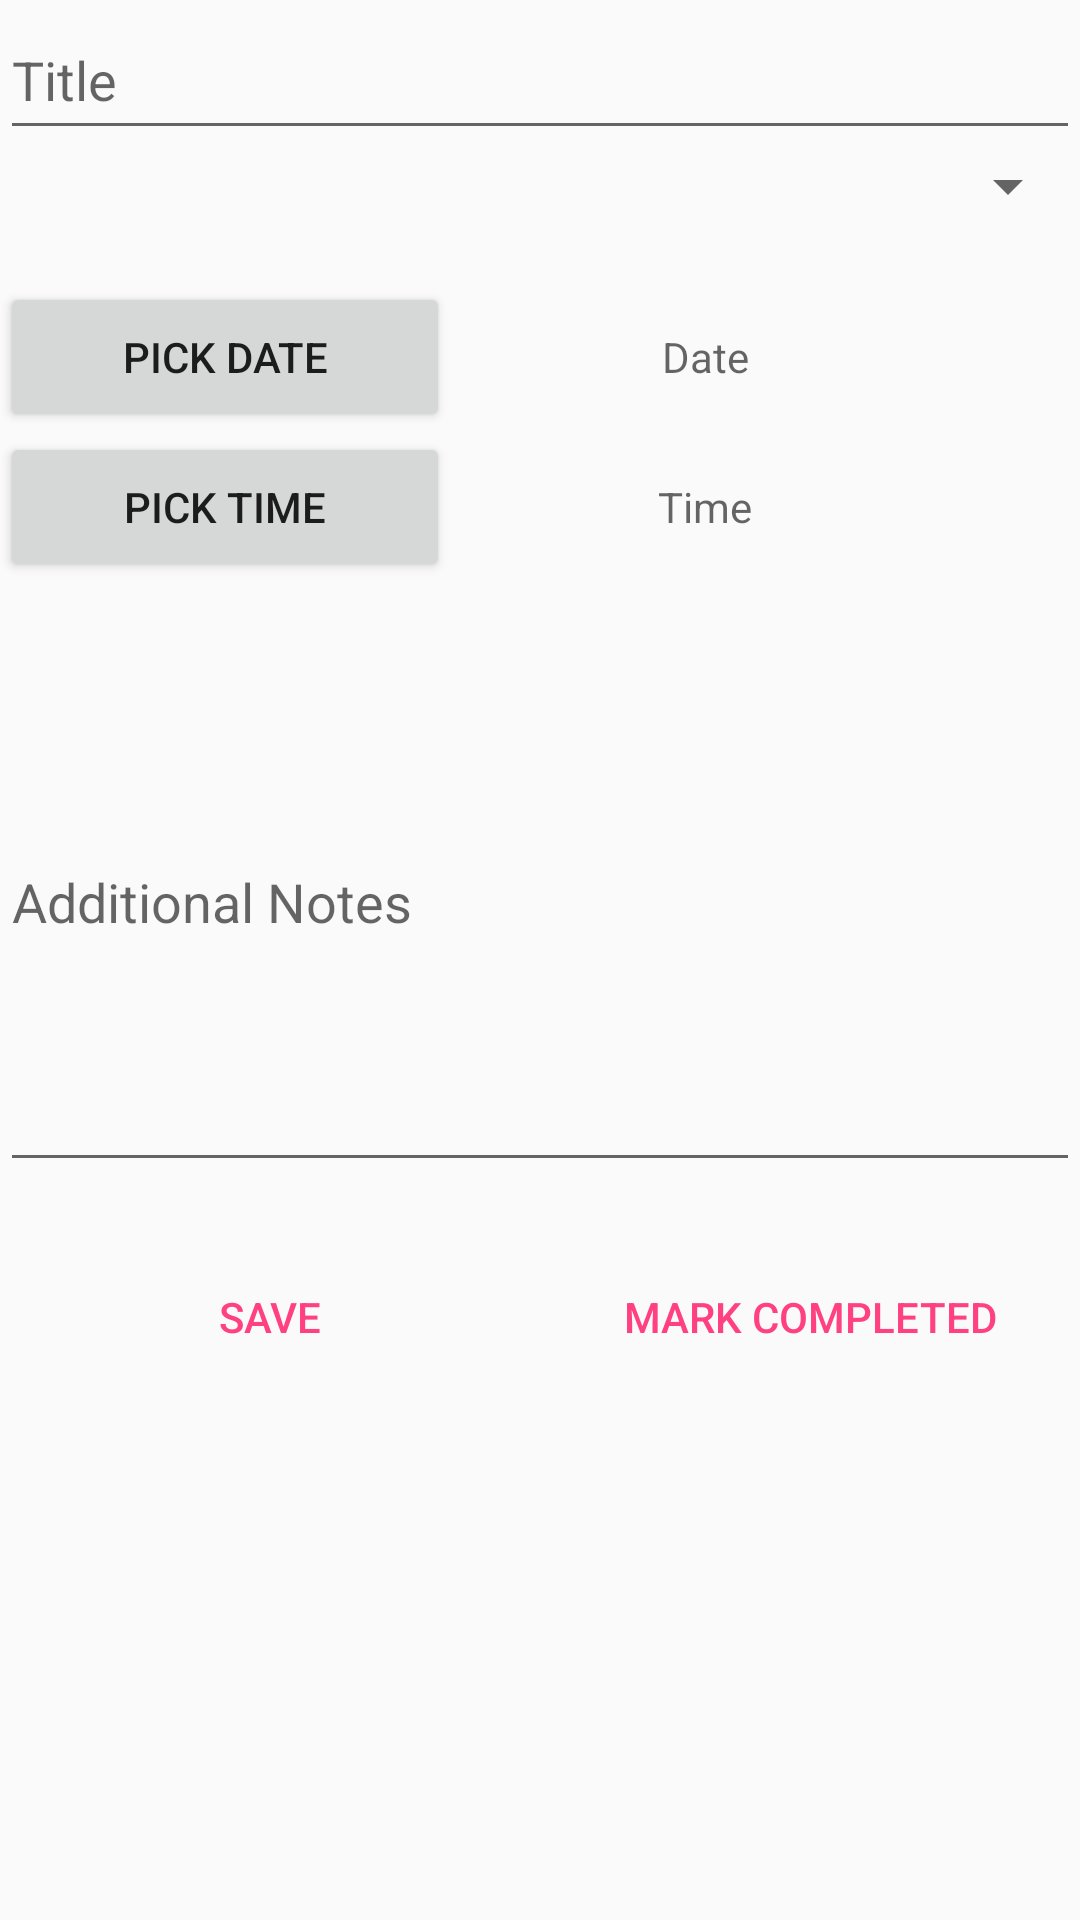

Reconstruct the res/layout file that produces this screen, plus the resources it refers to.
<!-- AndroidManifest.xml: application theme AppTheme -->
<!-- res/layout/activity_schedule_item.xml -->
<?xml version="1.0" encoding="utf-8"?>
<android.support.constraint.ConstraintLayout xmlns:android="http://schemas.android.com/apk/res/android"
    xmlns:tools="http://schemas.android.com/tools"
    android:layout_width="match_parent"
    android:layout_height="match_parent"
    android:layout_margin="8dp"
    android:focusableInTouchMode="true"
    tools:context="com.example.studyassistant.schedule.ScheduleItemActivity">

    <ScrollView
        android:layout_width="match_parent"
        android:layout_height="match_parent">

        <LinearLayout
            android:layout_width="match_parent"
            android:layout_height="wrap_content"
            android:orientation="vertical">

            <EditText
                android:id="@+id/titleText"
                android:layout_width="match_parent"
                android:layout_height="50dp"
                android:hint="@string/title"
                android:inputType="textCapWords"
                android:maxLength="30"
                android:paddingTop="10dp" />

            <Spinner
                android:id="@+id/spinner"
                android:layout_width="match_parent"
                android:layout_height="wrap_content"
                android:paddingTop="20dp" />

            <RelativeLayout
                android:layout_width="match_parent"
                android:layout_height="120dp"
                android:paddingTop="20dp">

                <Button
                    android:id="@+id/dateButton"
                    android:layout_width="150dp"
                    android:layout_height="50dp"
                    android:layout_alignParentStart="true"
                    android:layout_alignParentTop="true"
                    android:onClick="pickDate"
                    android:text="@string/pick_date" />

                <Button
                    android:id="@+id/timeButton"
                    android:layout_width="150dp"
                    android:layout_height="50dp"
                    android:layout_alignParentBottom="true"
                    android:layout_alignParentStart="true"
                    android:onClick="pickTime"
                    android:text="@string/pick_time" />

                <TextView
                    android:id="@+id/dateText"
                    android:layout_width="250dp"
                    android:layout_height="50dp"
                    android:layout_alignParentEnd="true"
                    android:layout_alignParentTop="true"
                    android:gravity="center"
                    android:hint="@string/date" />

                <TextView
                    android:id="@+id/timeText"
                    android:layout_width="250dp"
                    android:layout_height="50dp"
                    android:layout_alignParentBottom="true"
                    android:layout_alignParentEnd="true"
                    android:gravity="center"
                    android:hint="@string/time" />

            </RelativeLayout>

            <EditText
                android:id="@+id/notesText"
                android:layout_width="match_parent"
                android:layout_height="200dp"
                android:hint="@string/additional_notes"
                android:inputType="textCapSentences|textMultiLine"
                android:maxLength="250"
                android:paddingTop="20dp" />

            <LinearLayout
                android:layout_width="match_parent"
                android:layout_height="match_parent"
                android:layout_gravity="center_horizontal"
                android:orientation="horizontal"
                android:paddingTop="20dp"
                android:weightSum="2">

                <Button
                    android:id="@+id/saveButton"
                    style="?android:buttonBarButtonStyle"
                    android:layout_width="100dp"
                    android:layout_height="50dp"
                    android:layout_weight="1"
                    android:onClick="saveItem"
                    android:text="@string/save" />

                <Button
                    android:id="@+id/finishButton"
                    style="?android:buttonBarButtonStyle"
                    android:layout_width="100dp"
                    android:layout_height="50dp"
                    android:layout_weight="1"
                    android:onClick="finishItem"
                    android:text="@string/mark_completed" />

            </LinearLayout>

        </LinearLayout>

    </ScrollView>

</android.support.constraint.ConstraintLayout>
<!-- resources referenced by this layout -->
<resources>
  <string name="additional_notes">Additional Notes</string>
  <string name="date">Date</string>
  <string name="mark_completed">Mark Completed</string>
  <string name="pick_date">Pick Date</string>
  <string name="pick_time">Pick Time</string>
  <string name="save">Save</string>
  <string name="time">Time</string>
  <string name="title">Title</string>
  <style name="AppTheme" parent="Theme.AppCompat.Light.NoActionBar">
          
          <item name="colorPrimary">@color/colorPrimary</item>
          <item name="colorPrimaryDark">@color/colorPrimaryDark</item>
          <item name="colorAccent">@color/colorAccent</item>
      </style>
  <color name="colorPrimary">#3F51B5</color>
  <color name="colorPrimaryDark">#303F9F</color>
  <color name="colorAccent">#FF4081</color>
</resources>
